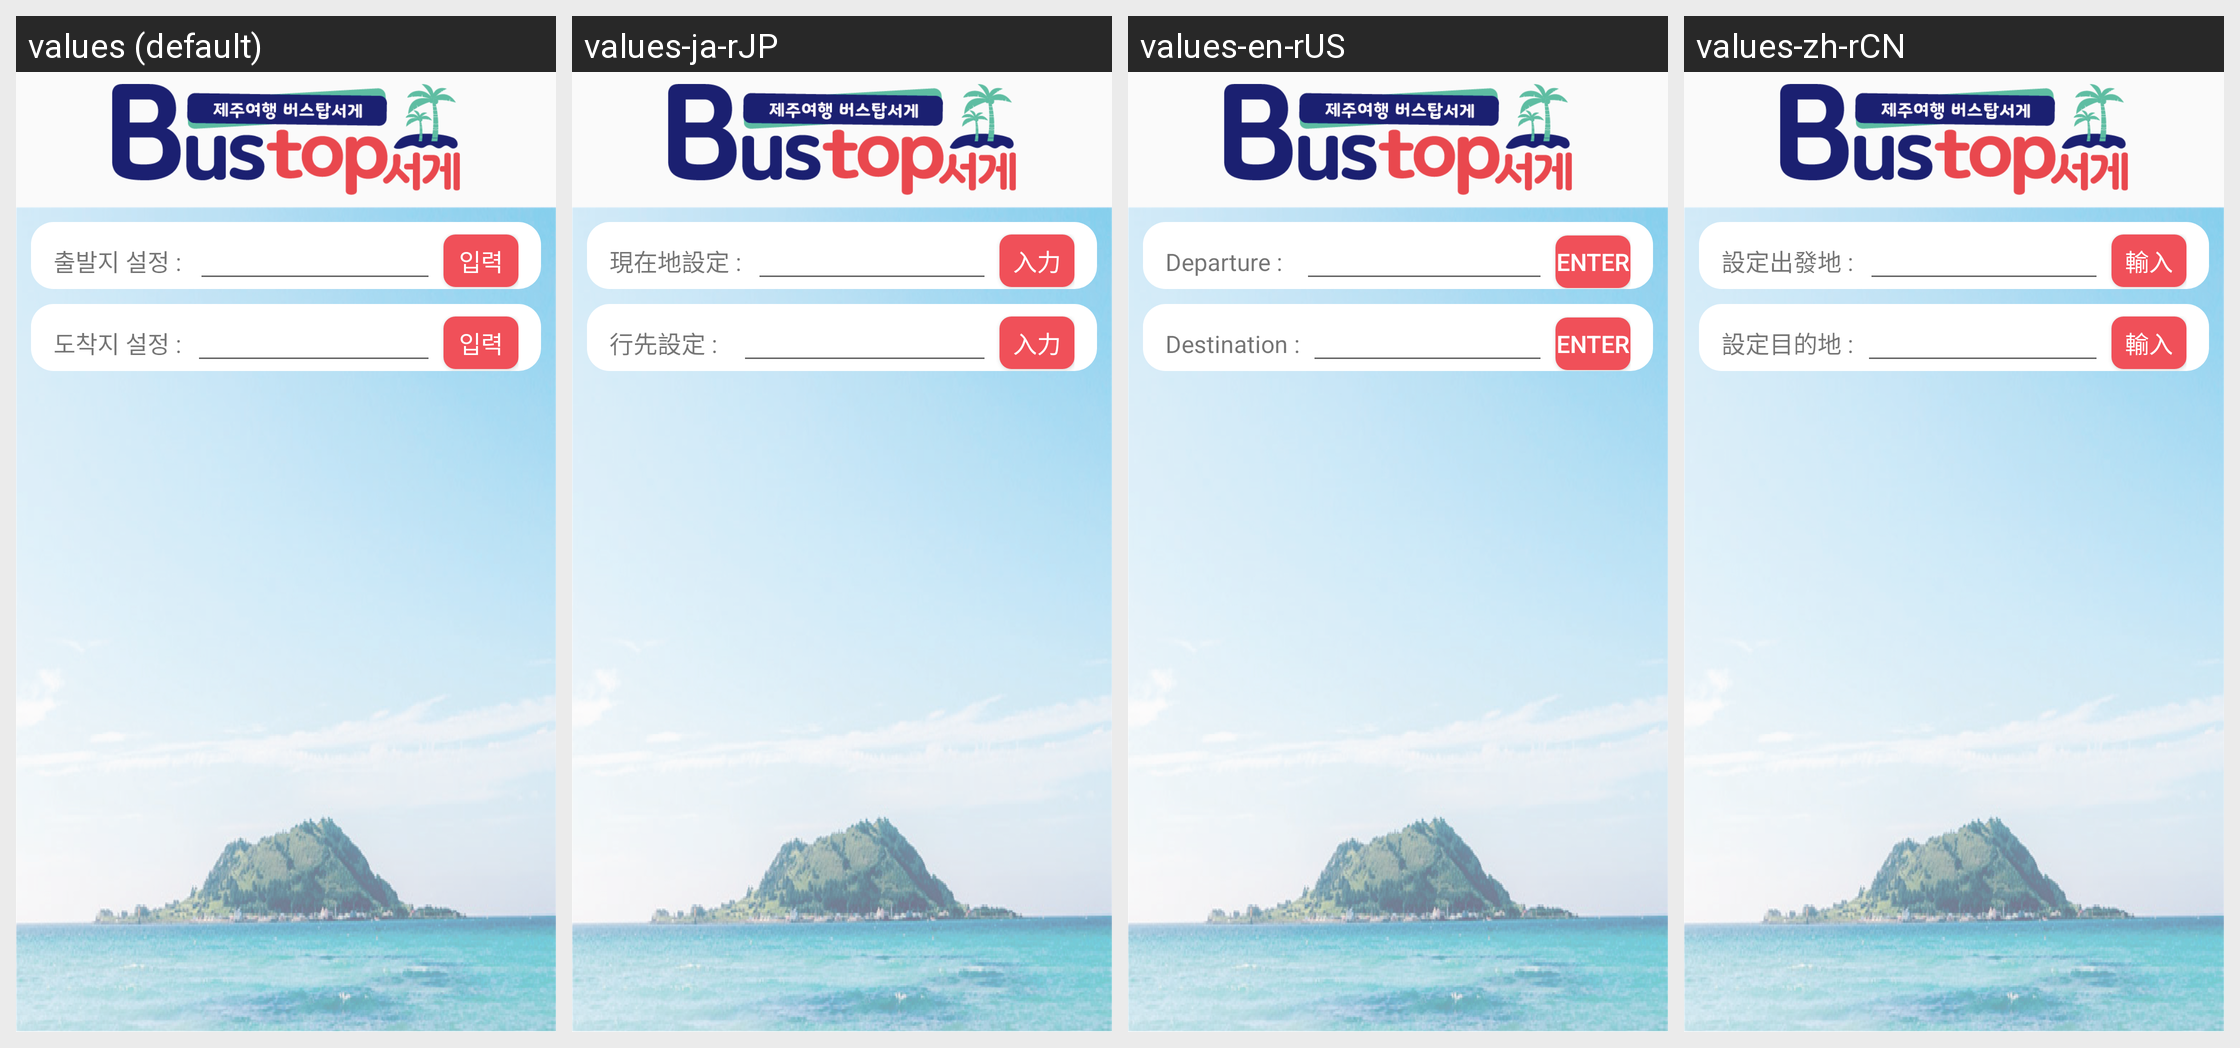

Locale-by-locale string values for the Android screen shown in this grid:
Android screen res/layout/activity_path.xml rendered under 4 locales, left to right: values (default), values-ja-rJP, values-en-rUS, values-zh-rCN. Device: Nexus 5 (rendered at 1080×1920; each locale shown at half size, 540×960, under a caption strip naming it); theme AppTheme.
Strings drawn on this screen, with the default value and each locale's value (text and hints the layout hard-codes, and strings that could not be matched under every locale, appear in the picture but are not listed):

roter_text
  values: 출발지 설정 :
  values-ja-rJP: 現在地設定 :
  values-en-rUS: Departure :
  values-zh-rCN: 設定出發地 :

select
  values: 입력
  values-ja-rJP: 入力
  values-en-rUS: Enter
  values-zh-rCN: 輸入

roter_last
  values: 도착지 설정 :
  values-ja-rJP: 行先設定 :
  values-en-rUS: Destination :
  values-zh-rCN: 設定目的地 :
